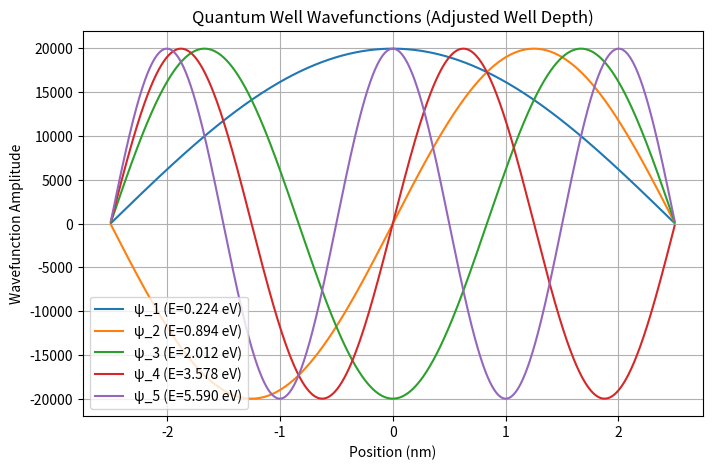

This chart was generated by the following Python code:
import numpy as np
from scipy.constants import hbar, e, m_e
from scipy.linalg import eigh
import matplotlib.pyplot as plt

# Quantum Well Parameters
L_well = 5e-9  # Well width in meters
V_well = -1.5 * e  # Well depth in Joules
m_eff = 0.067 * m_e  # Effective mass of electron
num_levels = 5
# Number of energy levels to compute

# Define potential well
def potential(z, L):
    return np.where(np.abs(z) <= L / 2, 0, 1e10 * e)  # High outside the well

# Solve the 1D Schrödinger Equation
def solve_schrodinger(L, V, m, levels):
    N = 1000
    z = np.linspace(-L / 2, L / 2, N)
    dz = z[1] - z[0]
    V_z = potential(z, L)

    # Build Hamiltonian
    T = (-hbar ** 2 / (2 * m * dz ** 2)) * (-2 * np.eye(N) + np.eye(N, k=1) + np.eye(N, k=-1))
    H = T + np.diag(V_z)

    # Solve for eigenvalues and eigenvectors
    energies, wavefunctions = eigh(H)

    # Normalize wavefunctions
    wavefunctions = wavefunctions / np.sqrt(np.trapz(wavefunctions**2, z, axis=0))

    # Return first 'levels' energy levels and wavefunctions
    return energies[:levels], wavefunctions[:, :levels], z

# Calculate transition dipole moments
def dipole_moment(wavefunc1, wavefunc2, z):
    integrand = wavefunc1 * z * wavefunc2
    return np.trapz(integrand, z)

# Solve Schrödinger equation for the quantum well
energies, wavefunctions, z = solve_schrodinger(L_well, V_well, m_eff, num_levels)

# Compute transition dipole moments
TE_dipole = abs(dipole_moment(wavefunctions[:, 0], wavefunctions[:, 1], z)) ** 2
TM_dipole = abs(dipole_moment(wavefunctions[:, 0], wavefunctions[:, 2], z)) ** 2

# Normalize probabilities
TE_prob = TE_dipole / (TE_dipole + TM_dipole)
TM_prob = TM_dipole / (TE_dipole + TM_dipole)

# Display Results
print(f"Adjusted Well Depth: {V_well / e:.2f} eV")
print(f"TE Dipole Moment^2: {TE_dipole:.3e}")
print(f"TM Dipole Moment^2: {TM_dipole:.3e}")
print(f"TE Probability: {TE_prob:.3f}")
print(f"TM Probability: {TM_prob:.3f}")

# Visualization of wavefunctions
plt.figure(figsize=(8, 5))
for i in range(num_levels):
    plt.plot(z * 1e9, wavefunctions[:, i], label=f'ψ_{i + 1} (E={energies[i] / e:.3f} eV)')
plt.title("Quantum Well Wavefunctions (Adjusted Well Depth)")
plt.xlabel("Position (nm)")
plt.ylabel("Wavefunction Amplitude")
plt.legend()
plt.grid()
plt.show()
